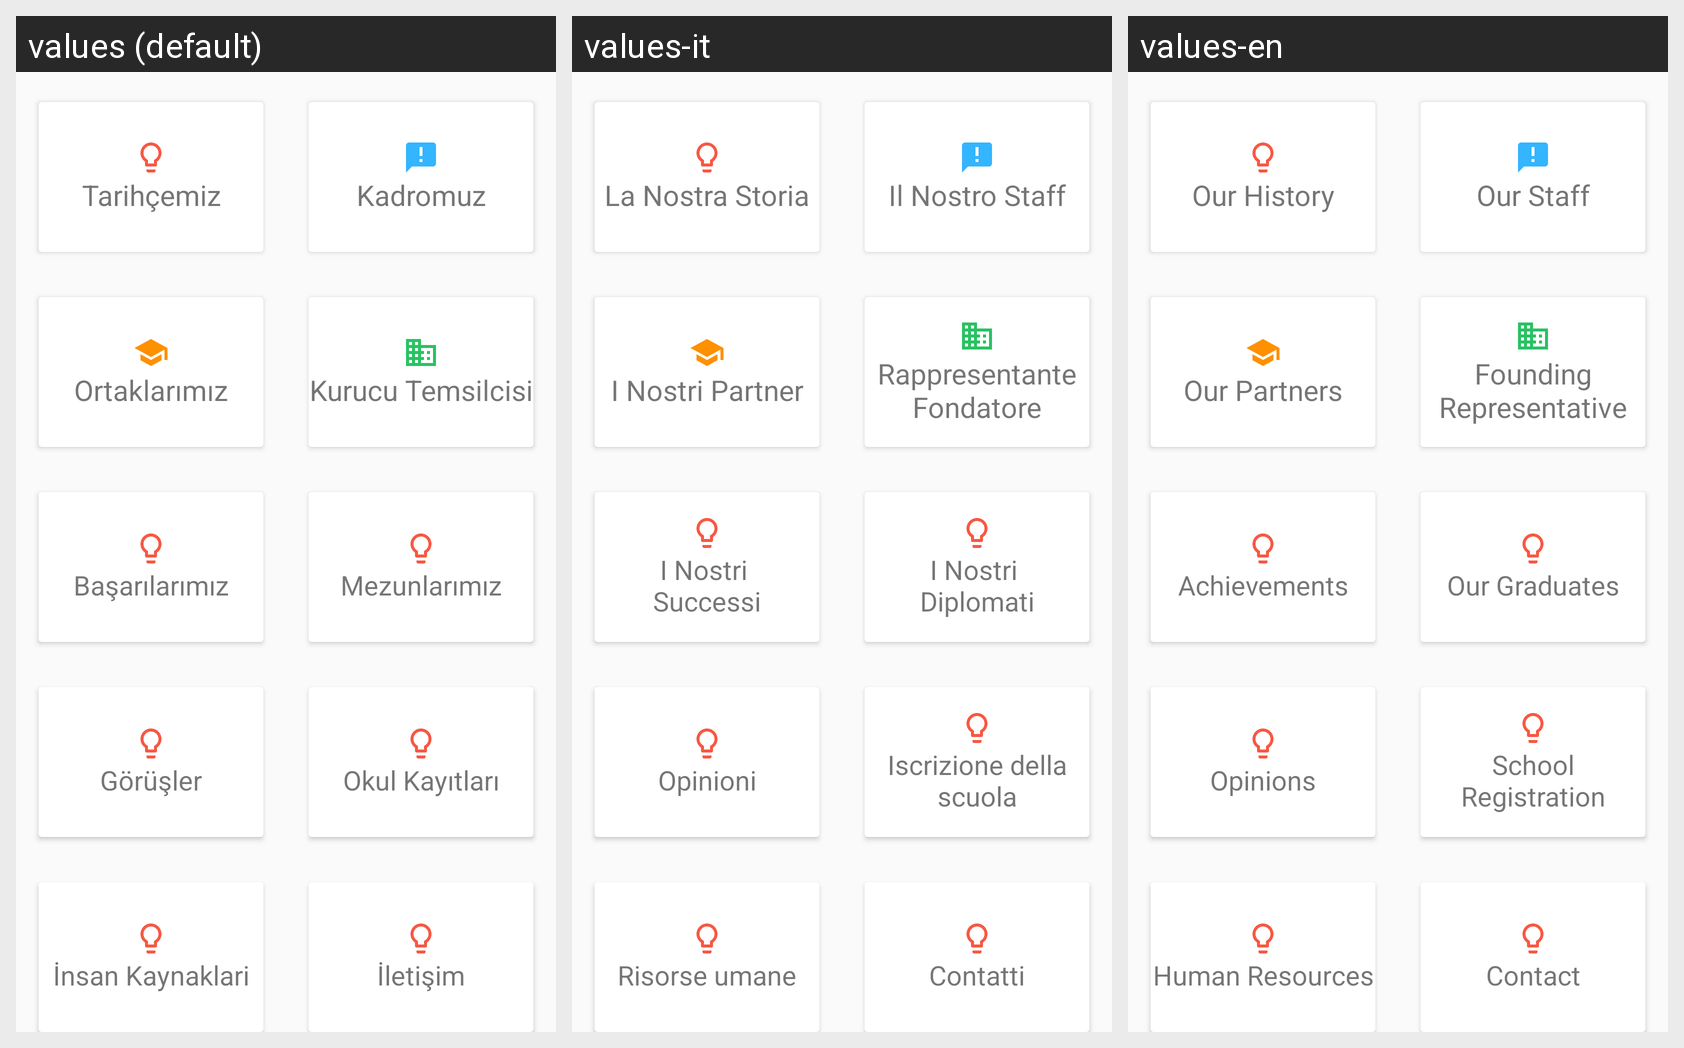

The same Android screen rendered under several of its app's locales, left to right. List the strings drawn on it with the default value and each locale's translation.
Android screen res/layout/layout_category_frag2.xml rendered under 3 locales, left to right: values (default), values-it, values-en. Device: Nexus 5 (rendered at 1080×1920; each locale shown at half size, 540×960, under a caption strip naming it); theme AppTheme.
Strings drawn on this screen, with the default value and each locale's value (text and hints the layout hard-codes, and strings that could not be matched under every locale, appear in the picture but are not listed):

tarihcemiz
  values: Tarihçemiz
  values-it: La Nostra Storia
  values-en: Our History

kadromuz
  values: Kadromuz
  values-it: Il Nostro Staff
  values-en: Our Staff

ortaklarimiz
  values: Ortaklarımız
  values-it: I Nostri Partner
  values-en: Our Partners

kurucu_temsilcisi
  values: Kurucu Temsilcisi
  values-it: Rappresentante Fondatore
  values-en: Founding Representative

basarilarimiz
  values: Başarılarımız
  values-it: I Nostri 
      Successi
  values-en: Achievements

mezunlarimiz
  values: Mezunlarımız
  values-it: I Nostri 
      Diplomati
  values-en: Our Graduates

gorusler
  values: Görüşler
  values-it: Opinioni
  values-en: Opinions

okul_kayitlari
  values: Okul Kayıtları
  values-it: Iscrizione della scuola
  values-en: School Registration

insan_kaynaklari
  values: İnsan Kaynaklari
  values-it: Risorse umane
  values-en: Human Resources

iletisim
  values: İletişim
  values-it: Contatti
  values-en: Contact
